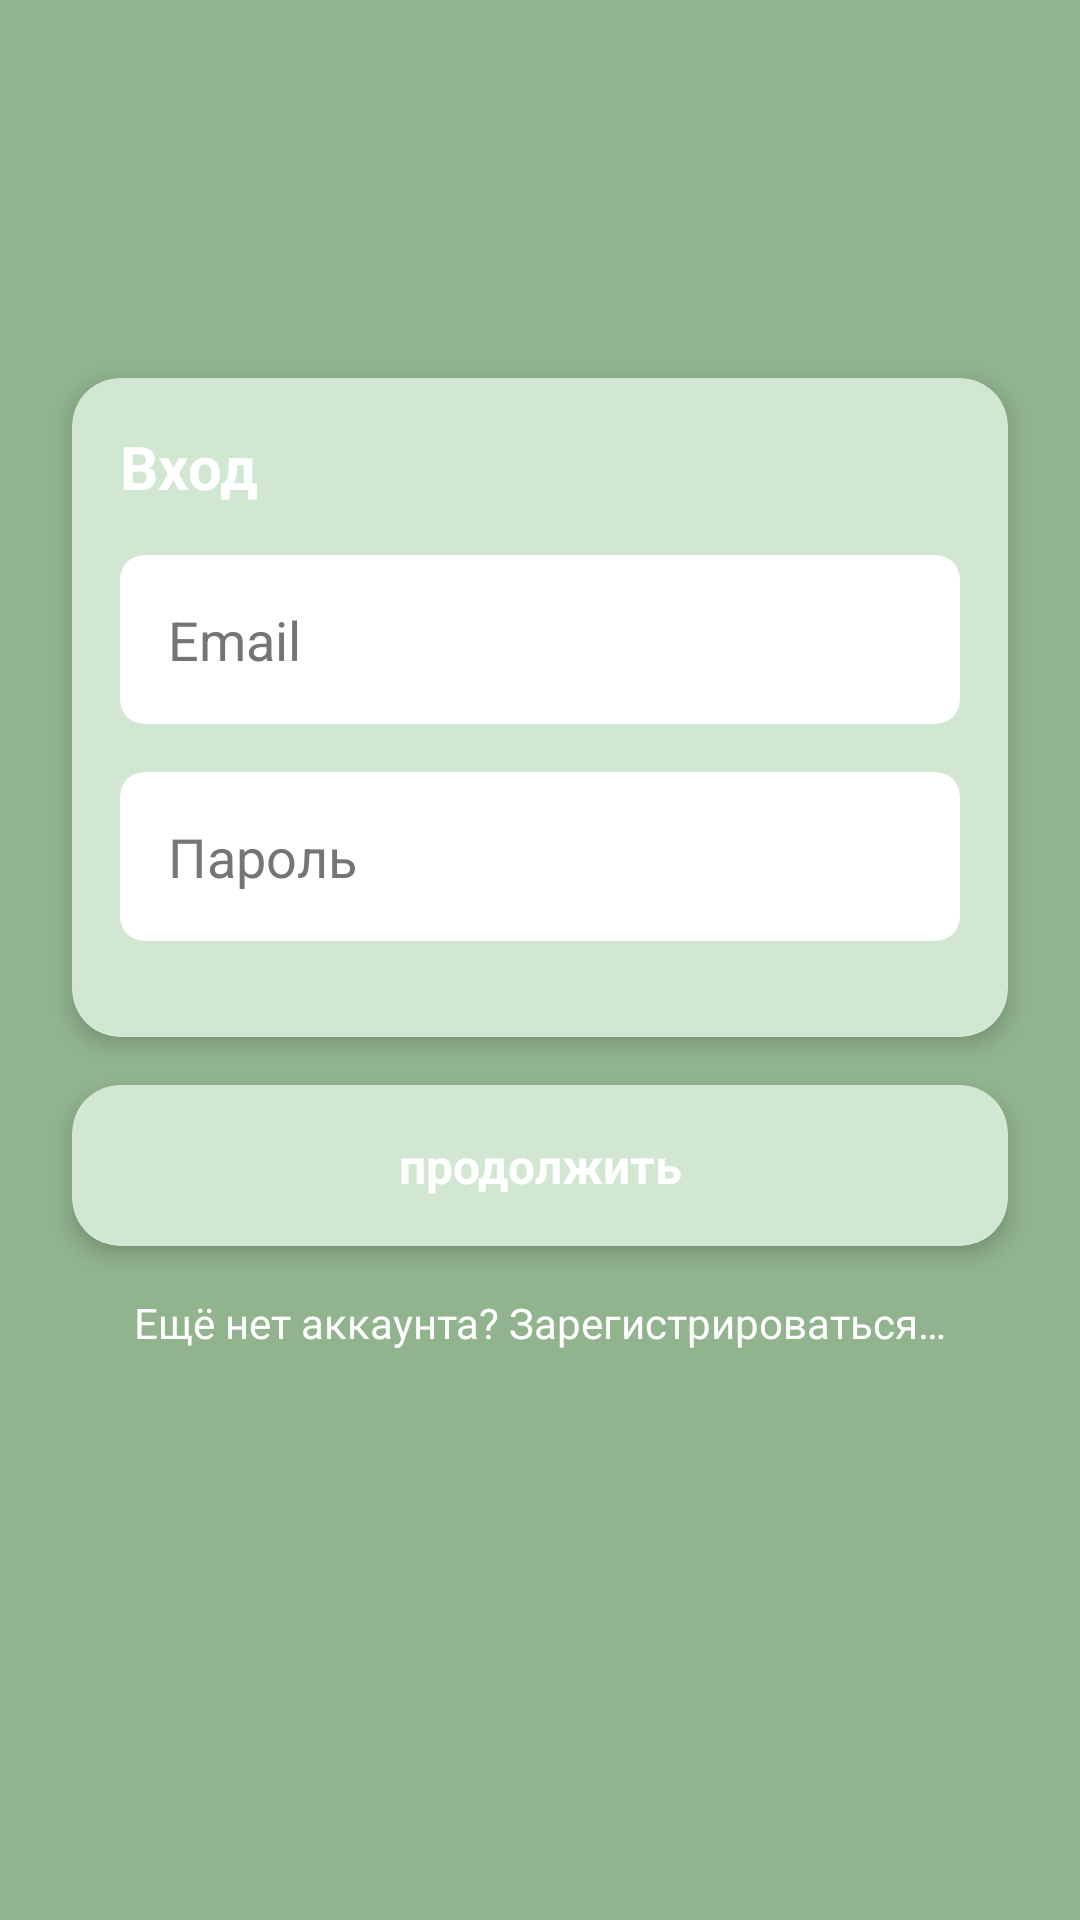

The Android layout XML behind this screen, and the referenced resources:
<!-- AndroidManifest.xml: application theme Theme.EmotionalDiary -->
<!-- res/layout/fragment_login.xml -->
<?xml version="1.0" encoding="utf-8"?>
<androidx.constraintlayout.widget.ConstraintLayout xmlns:android="http://schemas.android.com/apk/res/android"
    xmlns:app="http://schemas.android.com/apk/res-auto"
    android:layout_width="match_parent"
    android:layout_height="match_parent"
    android:background="@color/green_middle">

    <androidx.cardview.widget.CardView
        android:id="@+id/login_card"
        android:layout_width="match_parent"
        android:layout_height="wrap_content"
        android:layout_marginStart="24dp"
        android:layout_marginEnd="24dp"
        app:cardBackgroundColor="@color/green_light"
        app:cardCornerRadius="16dp"
        app:cardElevation="4dp"
        app:layout_constraintBottom_toBottomOf="parent"
        app:layout_constraintEnd_toEndOf="parent"
        app:layout_constraintStart_toStartOf="parent"
        app:layout_constraintTop_toTopOf="parent"
        app:layout_constraintVertical_bias="0.3">

        <LinearLayout
            android:layout_width="match_parent"
            android:layout_height="wrap_content"
            android:orientation="vertical"
            android:padding="16dp">

            <TextView
                android:layout_width="match_parent"
                android:layout_height="wrap_content"
                android:layout_marginBottom="16dp"
                android:text="@string/login"
                android:textColor="@color/white"
                android:textSize="20sp"
                android:textStyle="bold" />

            
            <androidx.cardview.widget.CardView
                android:layout_width="match_parent"
                android:layout_height="wrap_content"
                android:layout_marginBottom="16dp"
                app:cardBackgroundColor="@color/white"
                app:cardCornerRadius="8dp"
                app:cardElevation="0dp">

                <EditText
                    android:id="@+id/login_email"
                    android:layout_width="match_parent"
                    android:layout_height="wrap_content"
                    android:background="@null"
                    android:hint="@string/email_hint"
                    android:inputType="textEmailAddress"
                    android:padding="16dp"
                    android:textColor="@color/text_primary"
                    android:textColorHint="@color/text_secondary" />
            </androidx.cardview.widget.CardView>

            
            <androidx.cardview.widget.CardView
                android:layout_width="match_parent"
                android:layout_height="wrap_content"
                android:layout_marginBottom="16dp"
                app:cardBackgroundColor="@color/white"
                app:cardCornerRadius="8dp"
                app:cardElevation="0dp">

                <EditText
                    android:id="@+id/login_password"
                    android:layout_width="match_parent"
                    android:layout_height="wrap_content"
                    android:background="@null"
                    android:hint="@string/password_hint"
                    android:inputType="textPassword"
                    android:padding="16dp"
                    android:textColor="@color/text_primary"
                    android:textColorHint="@color/text_secondary" />

            </androidx.cardview.widget.CardView>

        </LinearLayout>
    </androidx.cardview.widget.CardView>

    <androidx.cardview.widget.CardView
        android:id="@+id/continue_button"
        android:layout_width="match_parent"
        android:layout_height="wrap_content"
        android:layout_marginStart="24dp"
        android:layout_marginTop="16dp"
        android:layout_marginEnd="24dp"
        app:cardBackgroundColor="@color/green_light"
        app:cardCornerRadius="16dp"
        app:cardElevation="4dp"
        app:layout_constraintEnd_toEndOf="parent"
        app:layout_constraintStart_toStartOf="parent"
        app:layout_constraintTop_toBottomOf="@+id/login_card">

        <TextView
            android:layout_width="match_parent"
            android:layout_height="wrap_content"
            android:gravity="center"
            android:padding="16dp"
            android:text="@string/continue_text"
            android:textColor="@color/white"
            android:textSize="16sp"
            android:textStyle="bold" />
    </androidx.cardview.widget.CardView>

    <TextView
        android:id="@+id/register_link"
        android:layout_width="wrap_content"
        android:layout_height="wrap_content"
        android:layout_marginTop="16dp"
        android:text="@string/no_account_register"
        android:textColor="@color/white"
        android:textSize="14sp"
        app:layout_constraintEnd_toEndOf="parent"
        app:layout_constraintStart_toStartOf="parent"
        app:layout_constraintTop_toBottomOf="@+id/continue_button" />
</androidx.constraintlayout.widget.ConstraintLayout>
<!-- resources referenced by this layout -->
<resources>
  <color name="green_light">#D1E7D1</color>
  <color name="green_middle">#91B38E</color>
  <color name="text_primary">#212121</color>
  <color name="text_secondary">#757575</color>
  <color name="white">#FFFFFFFF</color>
  <string name="continue_text">продолжить</string>
  <string name="email_hint">Email</string>
  <string name="login">Вход</string>
  <string name="no_account_register">Ещё нет аккаунта? Зарегистрироваться…</string>
  <string name="password_hint">Пароль</string>
  <style name="Theme.EmotionalDiary" parent="Base.Theme.EmotionalDiary" />
  <style name="Base.Theme.EmotionalDiary" parent="Theme.Material3.DayNight.NoActionBar">
          
          
              <item name="android:statusBarColor">#91B38E</item>
      </style>
</resources>
